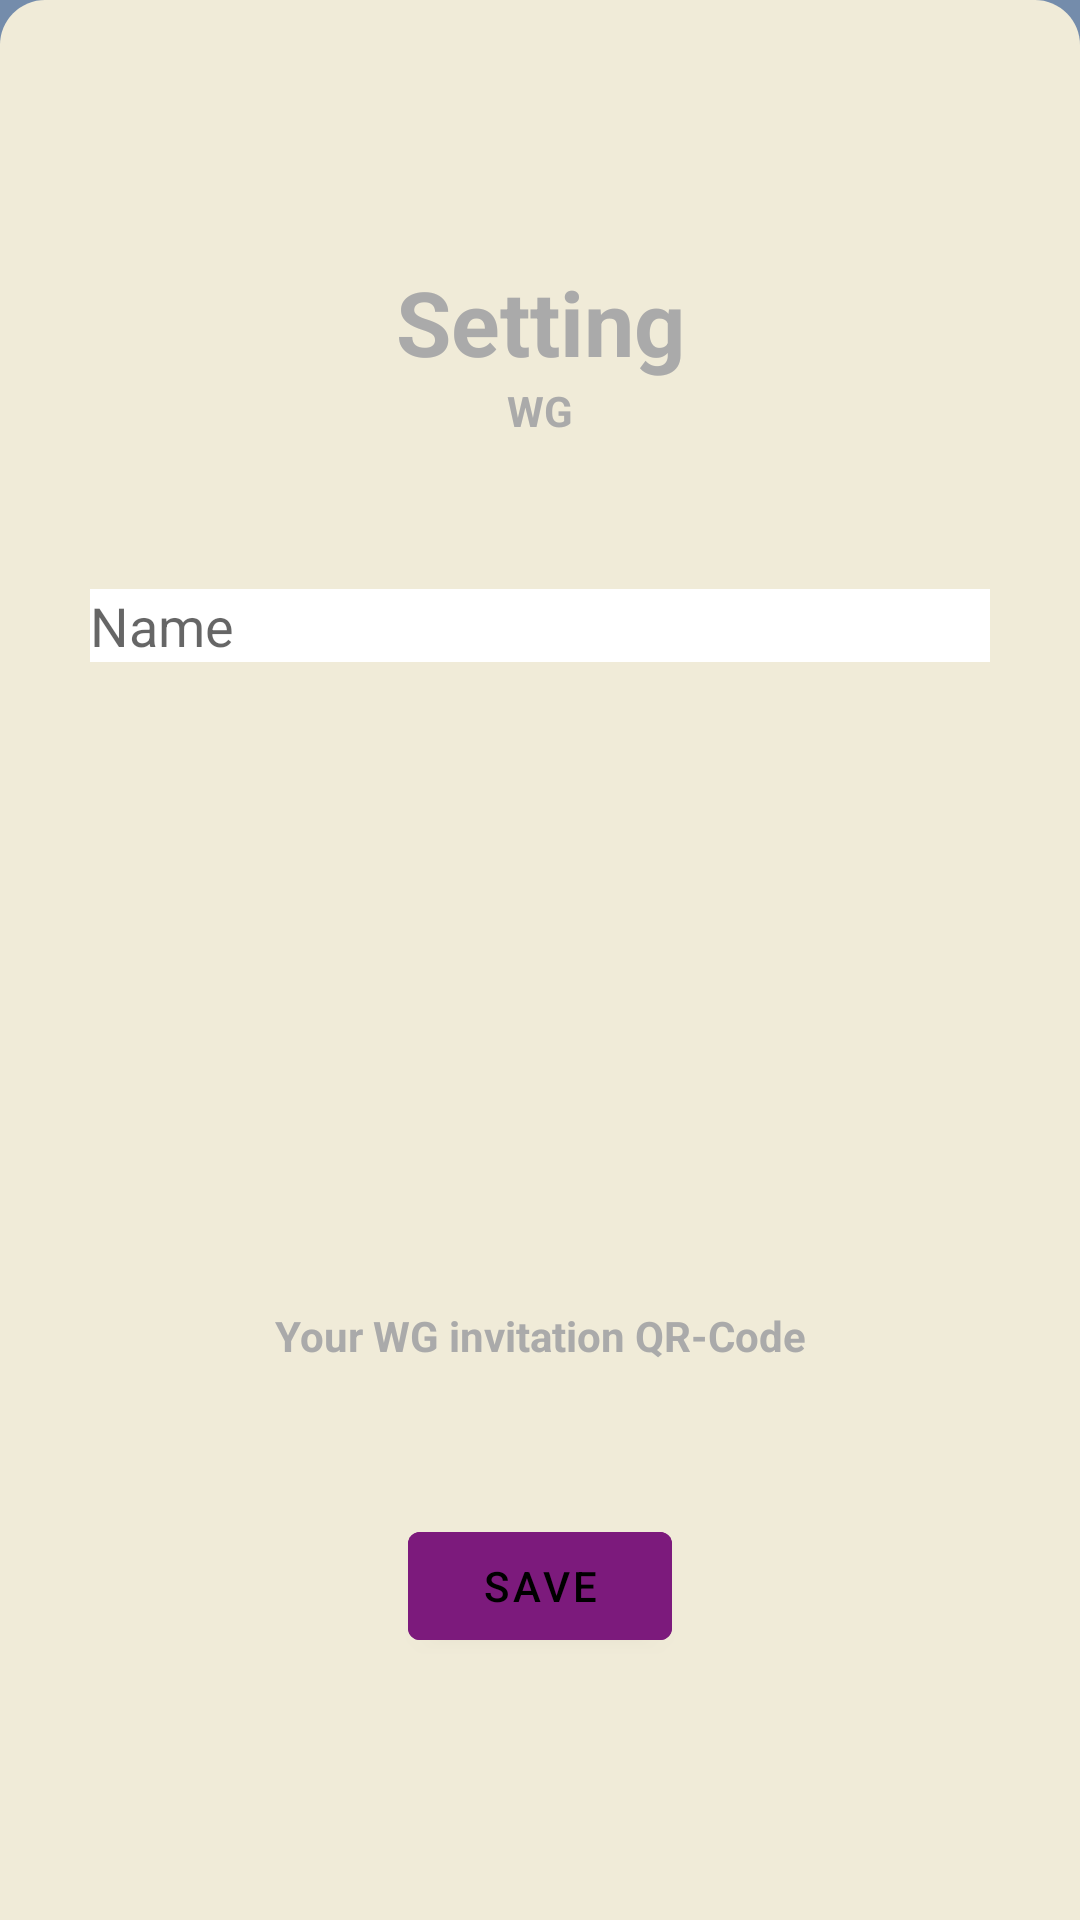

Layout XML and referenced resources for this Android screen:
<!-- AndroidManifest.xml: application theme Theme.Apapp -->
<!-- res/layout/fragment_edit_wg.xml -->
<?xml version="1.0" encoding="utf-8"?>
<androidx.constraintlayout.widget.ConstraintLayout xmlns:android="http://schemas.android.com/apk/res/android"
    xmlns:app="http://schemas.android.com/apk/res-auto"
    xmlns:tools="http://schemas.android.com/tools"
    android:layout_width="match_parent"
    android:layout_height="match_parent"
    android:layout_gravity="center"
    android:background="@color/shadow_blue">

    <androidx.constraintlayout.widget.ConstraintLayout
        android:id="@+id/constraintLayout"
        android:layout_width="0dp"
        android:layout_height="0dp"
        android:background="@drawable/rounded_corners_background"
        app:layout_constraintBottom_toBottomOf="parent"
        app:layout_constraintEnd_toEndOf="parent"
        app:layout_constraintHorizontal_bias="0.0"
        app:layout_constraintStart_toStartOf="parent"
        app:layout_constraintTop_toTopOf="parent">

        <LinearLayout
            android:layout_width="match_parent"
            android:layout_height="match_parent"
            android:gravity="center"
            android:orientation="vertical">

            <TextView
                android:layout_width="match_parent"
                android:layout_height="wrap_content"
                android:text="@string/setting"
                android:textAlignment="center"
                android:textColor="@android:color/darker_gray"
                android:textSize="30sp"
                android:textStyle="bold"></TextView>

            <TextView
                android:layout_width="match_parent"
                android:layout_height="wrap_content"
                android:layout_marginBottom="50dp"
                android:text="@string/WG"
                android:textAlignment="center"
                android:textColor="@android:color/darker_gray"
                android:textStyle="bold"></TextView>

            <EditText
                android:id="@+id/editTextTextPersonName"
                android:layout_width="@dimen/et_edit_profile"
                android:layout_height="wrap_content"
                android:layout_marginBottom="@dimen/edit_profile_edit_text"
                android:background="@color/white"
                android:ems="10"
                android:hint="@string/sign_up_name"
                android:inputType="textPersonName" />

            <ImageView
                android:id="@+id/img_wg_invitation_code"
                android:layout_width="200dp"
                android:layout_height="200dp"
                android:src="@drawable/baseline_qr_code_2_24"></ImageView>

            <TextView
                android:layout_width="match_parent"
                android:layout_height="wrap_content"
                android:layout_marginBottom="50dp"
                android:text="@string/WG_invitation_code"
                android:textAlignment="center"
                android:textColor="@android:color/darker_gray"
                android:textStyle="bold"></TextView>

            <Button
                android:id="@+id/edit_profile_safe"
                android:layout_width="wrap_content"
                android:layout_height="wrap_content"
                android:backgroundTint="@color/patriarch"
                android:text="@string/btn_safe"></Button>
        </LinearLayout>

    </androidx.constraintlayout.widget.ConstraintLayout>


</androidx.constraintlayout.widget.ConstraintLayout>
<!-- resources referenced by this layout -->
<resources>
  <color name="patriarch">#7C1A7C</color>
  <color name="shadow_blue">#748CAB</color>
  <color name="white">#FFFFFFFF</color>
  <dimen name="edit_profile_edit_text">15dp</dimen>
  <dimen name="et_edit_profile">300dp</dimen>
  <!-- drawable rounded_corners_background (drawable) -->
  <shape  xmlns:android="http://schemas.android.com/apk/res/android" android:shape="rectangle">
      <solid android:color="@color/eggshell"/>
      <corners android:bottomRightRadius="0dp"
          android:bottomLeftRadius="0dp"
          android:topRightRadius="15dp"
          android:topLeftRadius="15dp"/>
  </shape>
  <string name="WG">WG</string>
  <string name="WG_invitation_code">Your WG invitation QR-Code</string>
  <string name="btn_safe">Save</string>
  <string name="setting">Setting</string>
  <string name="sign_up_name">Name</string>
  <style name="Theme.Apapp" parent="Theme.MaterialComponents.DayNight.NoActionBar">
          
          <item name="colorPrimary">@color/shadow_blue</item>
          <item name="colorPrimaryVariant">@color/eggshell</item>
          <item name="colorOnPrimary">@color/black</item>
          
          <item name="colorSecondary">@color/shadow_blue</item>
          <item name="colorSecondaryVariant">@color/eggshell</item>
          <item name="colorOnSecondary">@color/white</item>
          
          <item name="android:statusBarColor" tools:targetApi="l">?attr/colorPrimaryVariant</item>
          
          <item name="android:windowFullscreen">true</item>
      </style>
  <color name="eggshell">#F0EBD8</color>
  <color name="black">#FF000000</color>
</resources>
